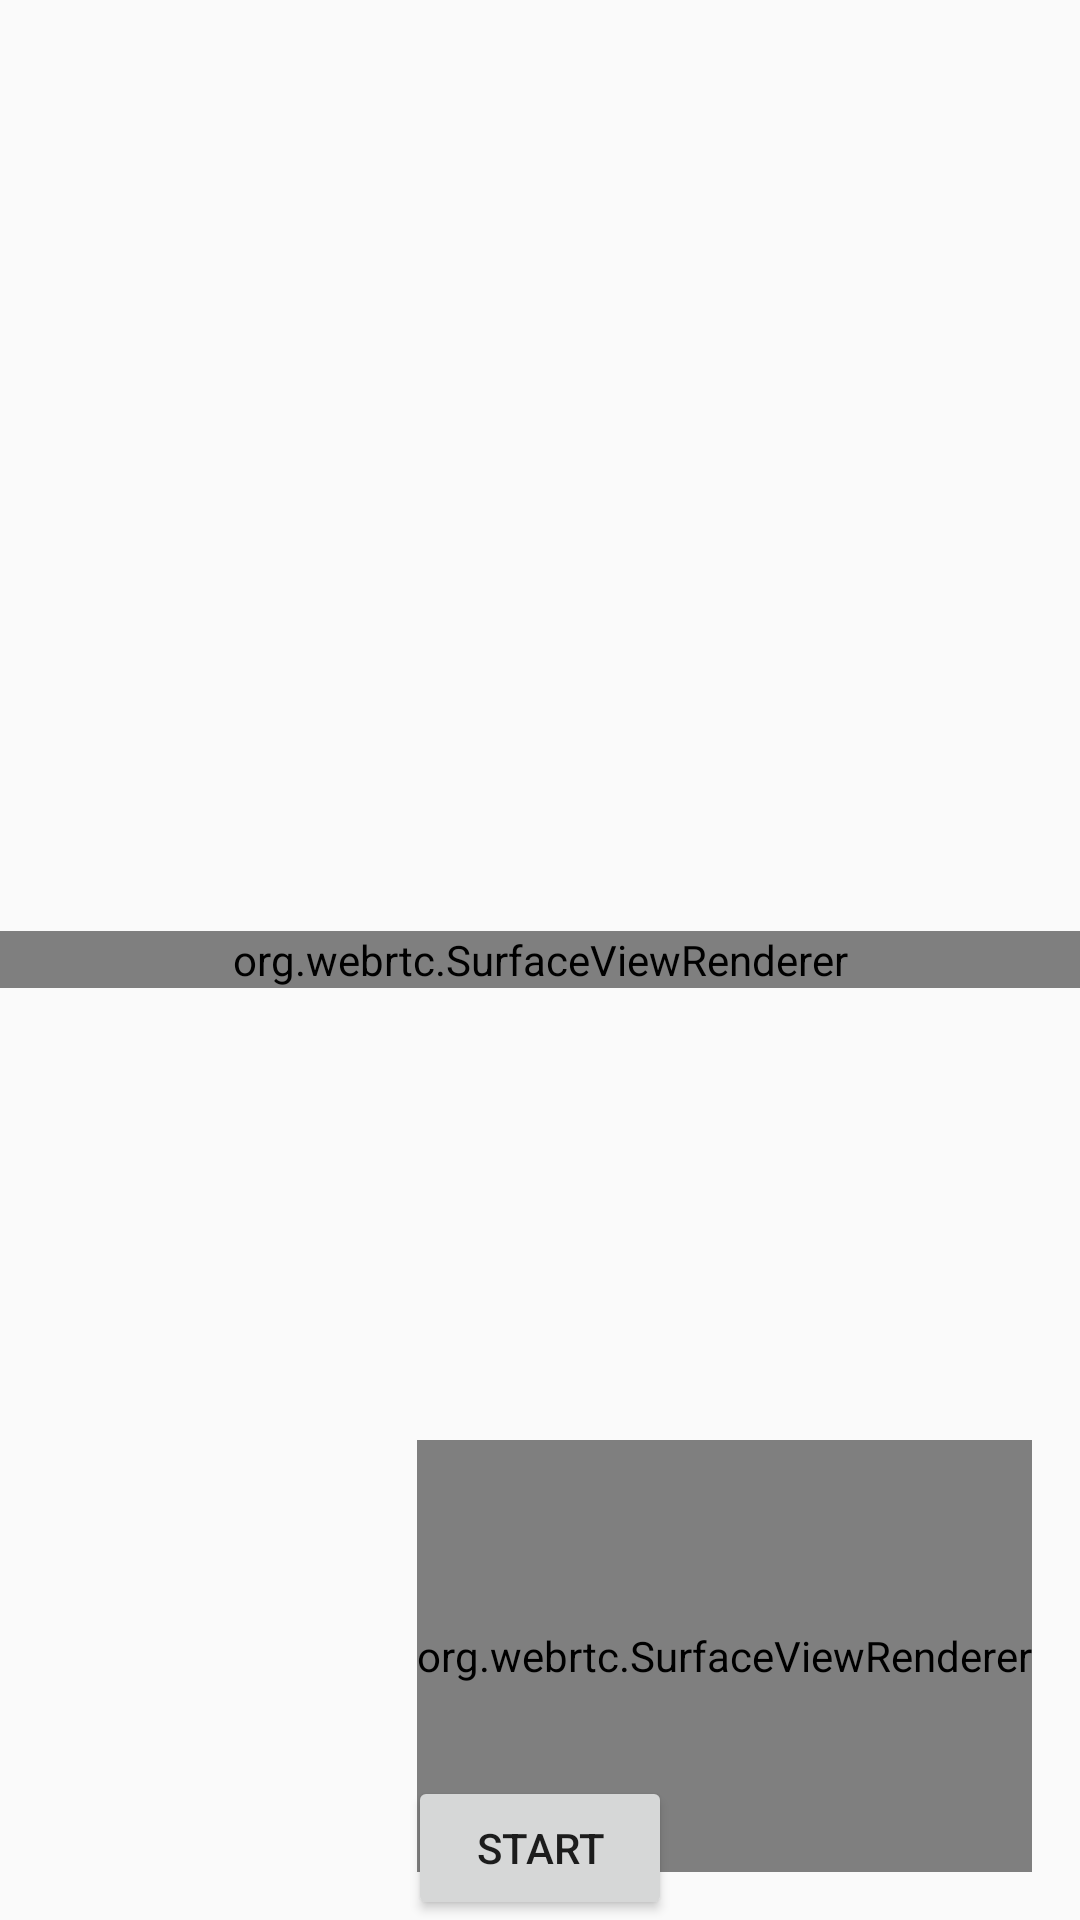

Here is an Android app screen rendered from its layout file. Give the layout XML and the strings, colors and styles it references.
<!-- AndroidManifest.xml: application theme AppTheme -->
<!-- res/layout/activity_live.xml -->
<?xml version="1.0" encoding="utf-8"?>
<FrameLayout xmlns:android="http://schemas.android.com/apk/res/android"
    xmlns:app="http://schemas.android.com/apk/res-auto"
    xmlns:tools="http://schemas.android.com/tools"
    android:layout_width="match_parent"
    android:layout_height="match_parent"
    tools:context=".MainActivity">


    <org.webrtc.SurfaceViewRenderer
        android:id="@+id/camera_view_renderer"
        android:layout_width="match_parent"
        android:layout_height="wrap_content"

        android:layout_gravity="center" />


    <org.webrtc.SurfaceViewRenderer
        android:id="@+id/pip_view_renderer"
        android:layout_height="144dp"
        android:layout_width="wrap_content"
        android:layout_gravity="bottom|end"
        android:layout_margin="16dp"/>

    <Button
        android:layout_width="wrap_content"
        android:layout_height="wrap_content"
        android:text="Start"
        android:id="@+id/start_streaming_button"
        android:onClick="startStreaming"
        android:layout_gravity="bottom|center"/>

    <FrameLayout
        android:id="@+id/call_fragment_container"
        android:layout_width="match_parent"
        android:layout_height="match_parent" />

    


</FrameLayout>
<!-- resources referenced by this layout -->
<resources>
  <style name="AppTheme" parent="Theme.AppCompat.Light.DarkActionBar">
          
          <item name="colorPrimary">@color/richblack</item>
          <item name="colorPrimaryDark">@color/colorPrimaryDark</item>
          <item name="colorAccent">@color/colorAccent</item>
      </style>
  <color name="richblack">#010b13</color>
  <color name="colorPrimaryDark">#3700B3</color>
  <color name="colorAccent">#03DAC5</color>
</resources>
